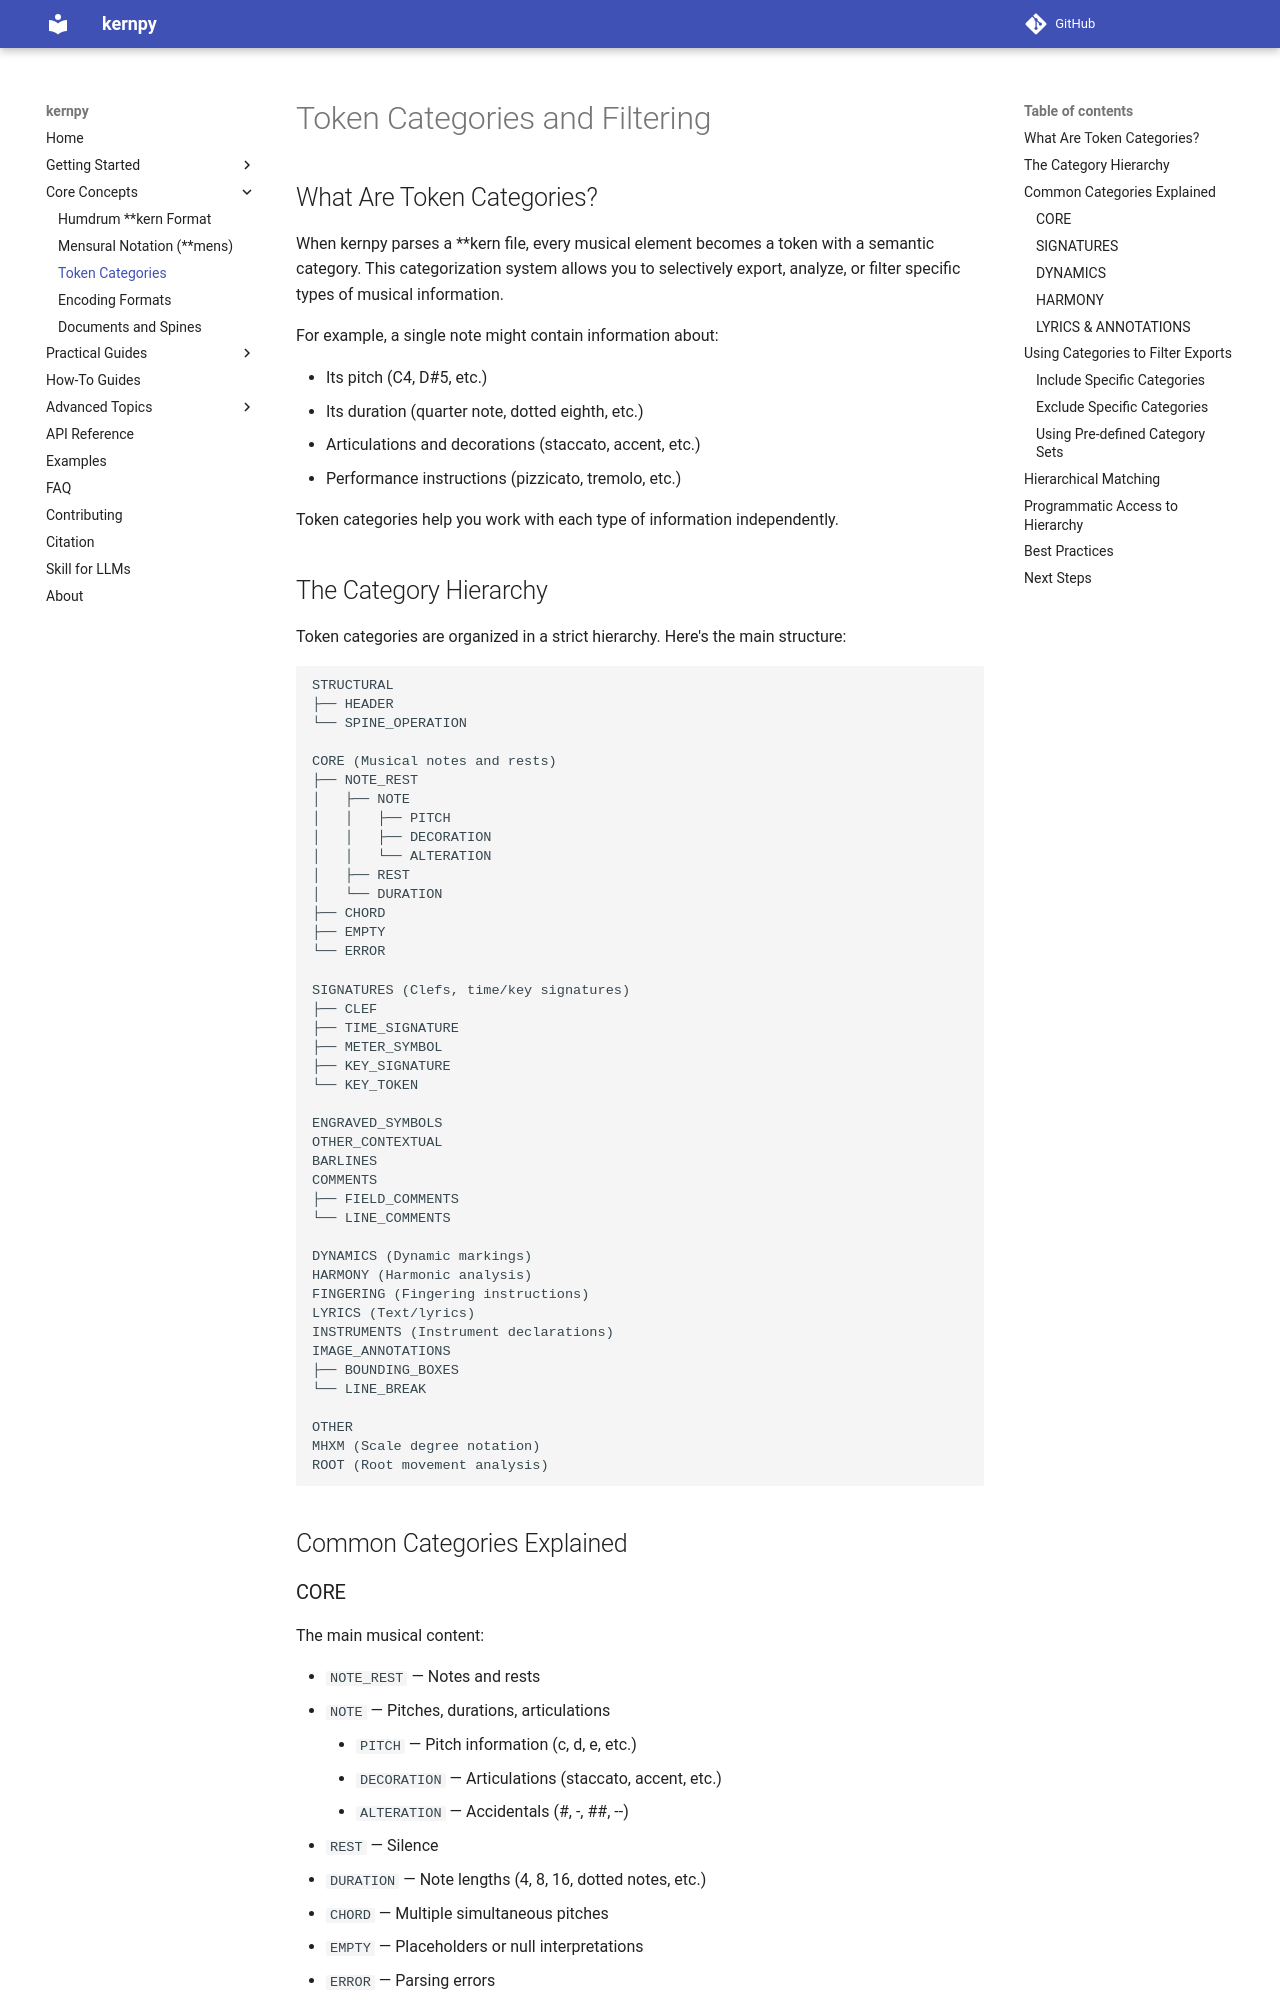

repository: OMR-PRAIG-UA-ES/kernpy · page: concepts/token-categories/index.html · generator: mkdocs

# Token Categories and Filtering

## What Are Token Categories?

When kernpy parses a **kern file, every musical element becomes a token with a semantic category. This categorization system allows you to selectively export, analyze, or filter specific types of musical information.

For example, a single note might contain information about:

- Its pitch (C4, D#5, etc.)
- Its duration (quarter note, dotted eighth, etc.)
- Articulations and decorations (staccato, accent, etc.)
- Performance instructions (pizzicato, tremolo, etc.)

Token categories help you work with each type of information independently.

## The Category Hierarchy

Token categories are organized in a strict hierarchy. Here's the main structure:

```
STRUCTURAL
├── HEADER
└── SPINE_OPERATION

CORE (Musical notes and rests)
├── NOTE_REST
│   ├── NOTE
│   │   ├── PITCH
│   │   ├── DECORATION
│   │   └── ALTERATION
│   ├── REST
│   └── DURATION
├── CHORD
├── EMPTY
└── ERROR

SIGNATURES (Clefs, time/key signatures)
├── CLEF
├── TIME_SIGNATURE
├── METER_SYMBOL
├── KEY_SIGNATURE
└── KEY_TOKEN

ENGRAVED_SYMBOLS
OTHER_CONTEXTUAL
BARLINES
COMMENTS
├── FIELD_COMMENTS
└── LINE_COMMENTS

DYNAMICS (Dynamic markings)
HARMONY (Harmonic analysis)
FINGERING (Fingering instructions)
LYRICS (Text/lyrics)
INSTRUMENTS (Instrument declarations)
IMAGE_ANNOTATIONS
├── BOUNDING_BOXES
└── LINE_BREAK

OTHER
MHXM (Scale degree notation)
ROOT (Root movement analysis)
```

## Common Categories Explained

### CORE

The main musical content:

- `NOTE_REST` — Notes and rests
  - `NOTE` — Pitches, durations, articulations
    - `PITCH` — Pitch information (c, d, e, etc.)
    - `DECORATION` — Articulations (staccato, accent, etc.)
    - `ALTERATION` — Accidentals (#, -, ##, --)
  - `REST` — Silence
  - `DURATION` — Note lengths (4, 8, 16, dotted notes, etc.)
- `CHORD` — Multiple simultaneous pitches
- `EMPTY` — Placeholders or null interpretations
- `ERROR` — Parsing errors
